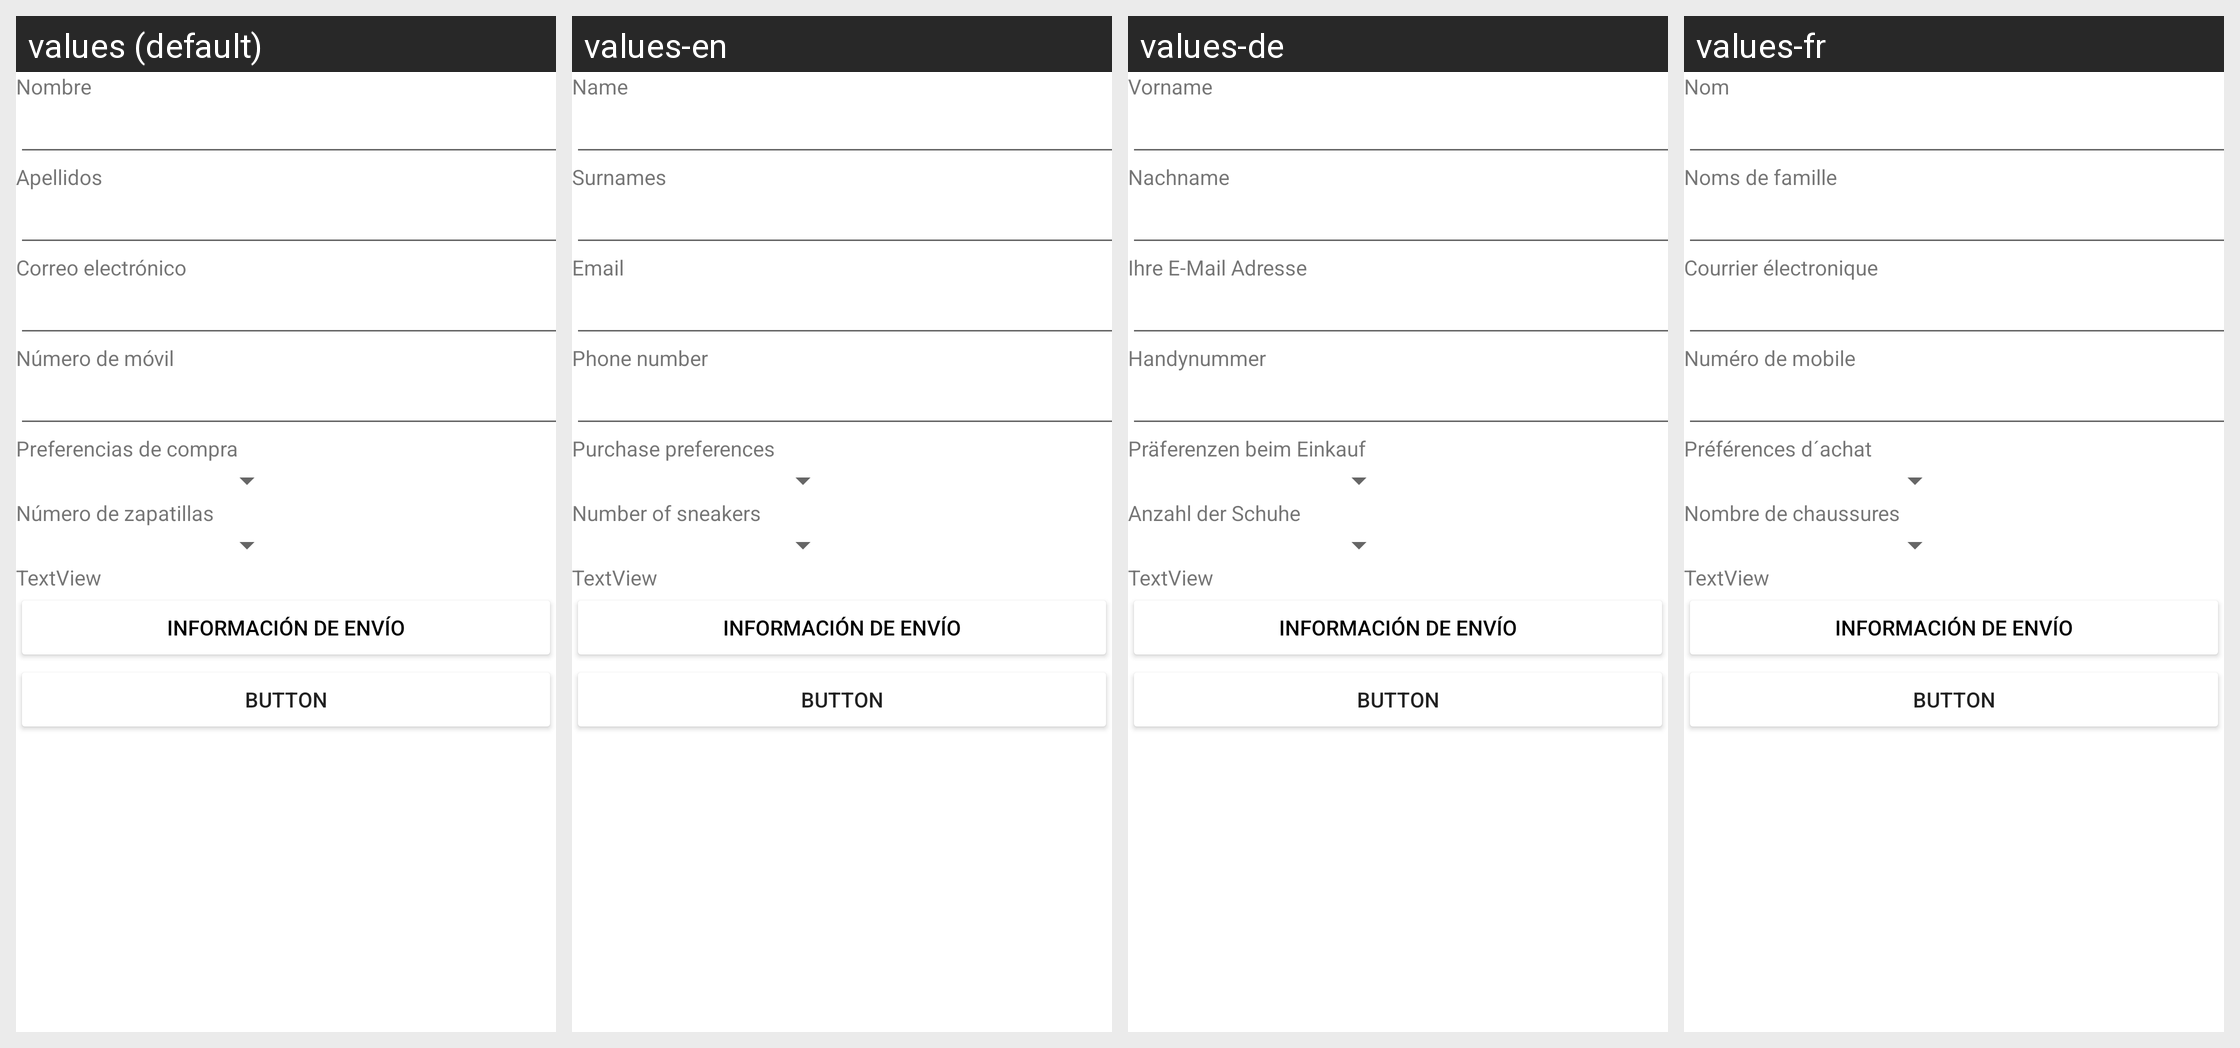

The same Android screen rendered under several of its app's locales, left to right. List the strings drawn on it with the default value and each locale's translation.
Android screen res/layout/fragment_perfil.xml rendered under 4 locales, left to right: values (default), values-en, values-de, values-fr. Device: Nexus 5 (rendered at 1080×1920; each locale shown at half size, 540×960, under a caption strip naming it); theme Theme.VUSSnkrS.NoActionBar.
Other locales in the repository, not shown: values-it, values-nl, values-pt.
Strings drawn on this screen, with the default value and each locale's value (text and hints the layout hard-codes, and strings that could not be matched under every locale, appear in the picture but are not listed):

txtNombre
  values: Nombre
  values-en: Name
  values-de: Vorname
  values-fr: Nom

txtApellidos
  values: Apellidos
  values-en: Surnames
  values-de: Nachname
  values-fr: Noms de famille

txtCorreo
  values: Correo electrónico
  values-en: Email
  values-de: Ihre E-Mail Adresse
  values-fr: Courrier électronique

txtNMovil
  values: Número de móvil
  values-en: Phone number
  values-de: Handynummer
  values-fr: Numéro de mobile

txtPrefCompra
  values: Preferencias de compra
  values-en: Purchase preferences
  values-de: Präferenzen beim Einkauf
  values-fr: Préférences d´achat

txtNZapatillas
  values: Número de zapatillas
  values-en: Number of sneakers
  values-de: Anzahl der Schuhe
  values-fr: Nombre de chaussures
